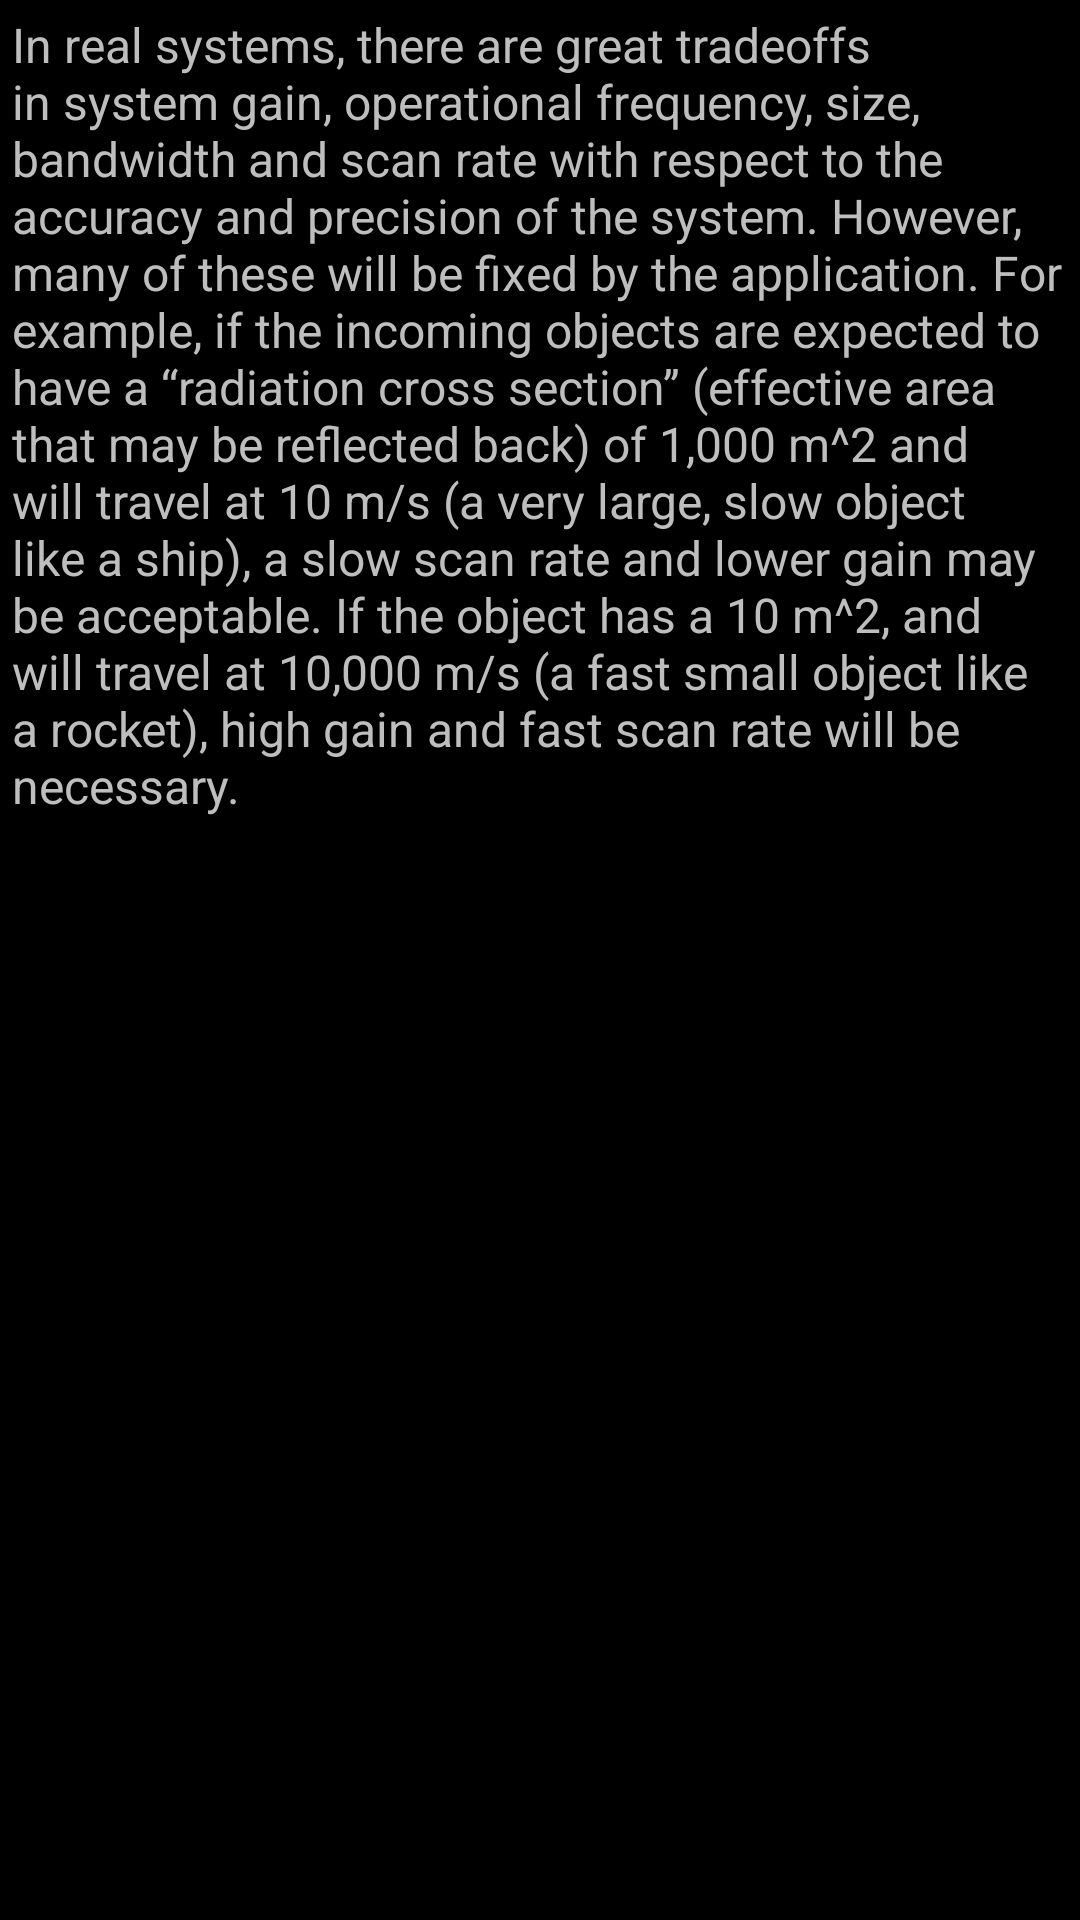

Layout XML and referenced resources for this Android screen:
<!-- AndroidManifest.xml: application theme android:Theme.NoTitleBar.Fullscreen -->
<!-- res/layout/tutbs4_window.xml -->
<?xml version="1.0" encoding="utf-8"?>
<ScrollView xmlns:android="http://schemas.android.com/apk/res/android"
    android:layout_width="match_parent"
    android:layout_height="match_parent"
    android:paddingBottom="@dimen/activity_vertical_margin"
    android:paddingLeft="@dimen/activity_horizontal_margin"
    android:paddingRight="@dimen/activity_horizontal_margin"
    android:paddingTop="@dimen/activity_vertical_margin" >

    <LinearLayout
        android:layout_width="match_parent"
        android:layout_height="wrap_content"
        android:orientation="vertical" >

        <TextView
            android:id="@+id/tutText"
            android:layout_width="wrap_content"
            android:layout_height="wrap_content"
            android:text="@string/tutbs4"
            android:textSize="@dimen/tutorialtextsize" />

    </LinearLayout>
    

</ScrollView>
<!-- resources referenced by this layout -->
<resources>
  <dimen name="activity_horizontal_margin">4dp</dimen>
  <dimen name="activity_vertical_margin">4dp</dimen>
  <dimen name="tutorialtextsize">16dp</dimen>
  <string name="tutbs4">In real systems, there are great tradeoffs in system gain, operational frequency, size, bandwidth and scan rate with respect to the accuracy and precision of the system. However, many of these will be fixed by the application. For example, if the incoming objects are expected to have a “radiation cross section” (effective area that may be reflected back) of 1,000 m^2 and will travel at 10 m/s (a very large, slow object like a ship), a slow scan rate and lower gain may be acceptable. If the object has a 10 m^2, and will travel at 10,000 m/s (a fast small object like a rocket), high gain and fast scan rate will be necessary.</string>
</resources>
